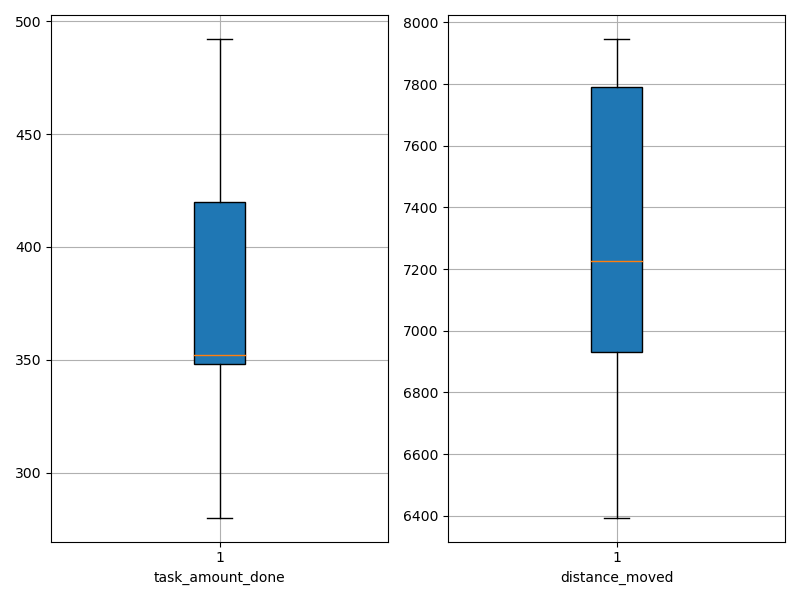

The table this chart was drawn from, first rows:
agent_id, task_amount_done, distance_moved
0, 423.0, 6467
1, 352.0, 6948
2, 492.0, 7815
3, 421.0, 7754
4, 351.0, 7945
5, 280.0, 6924
6, 347.0, 7427
7, 417.0, 7801
8, 345.0, 6394
9, 352.0, 7028
